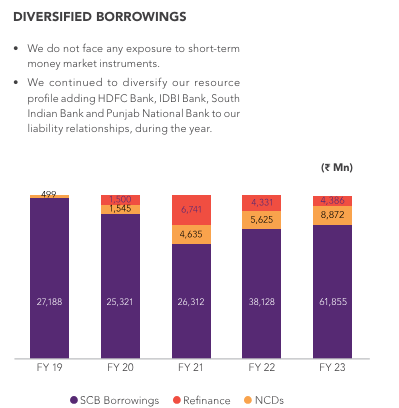

The data file committed next to this chart (first rows):
Diversified Borrowings, , , 
Timeline, SCB Borrowings (purple bar) in Rs Mn, Refinance ( orange bar) in RS Mn, NCDs (yellow bar) in Rs Mn
FY19, 27188, 0, 499
FY20, 25321, 1500, 1545
FY21, 26312, 6741, 4635
FY22, 38128, 4331, 5625
FY23, 61855, 4386, 8872
